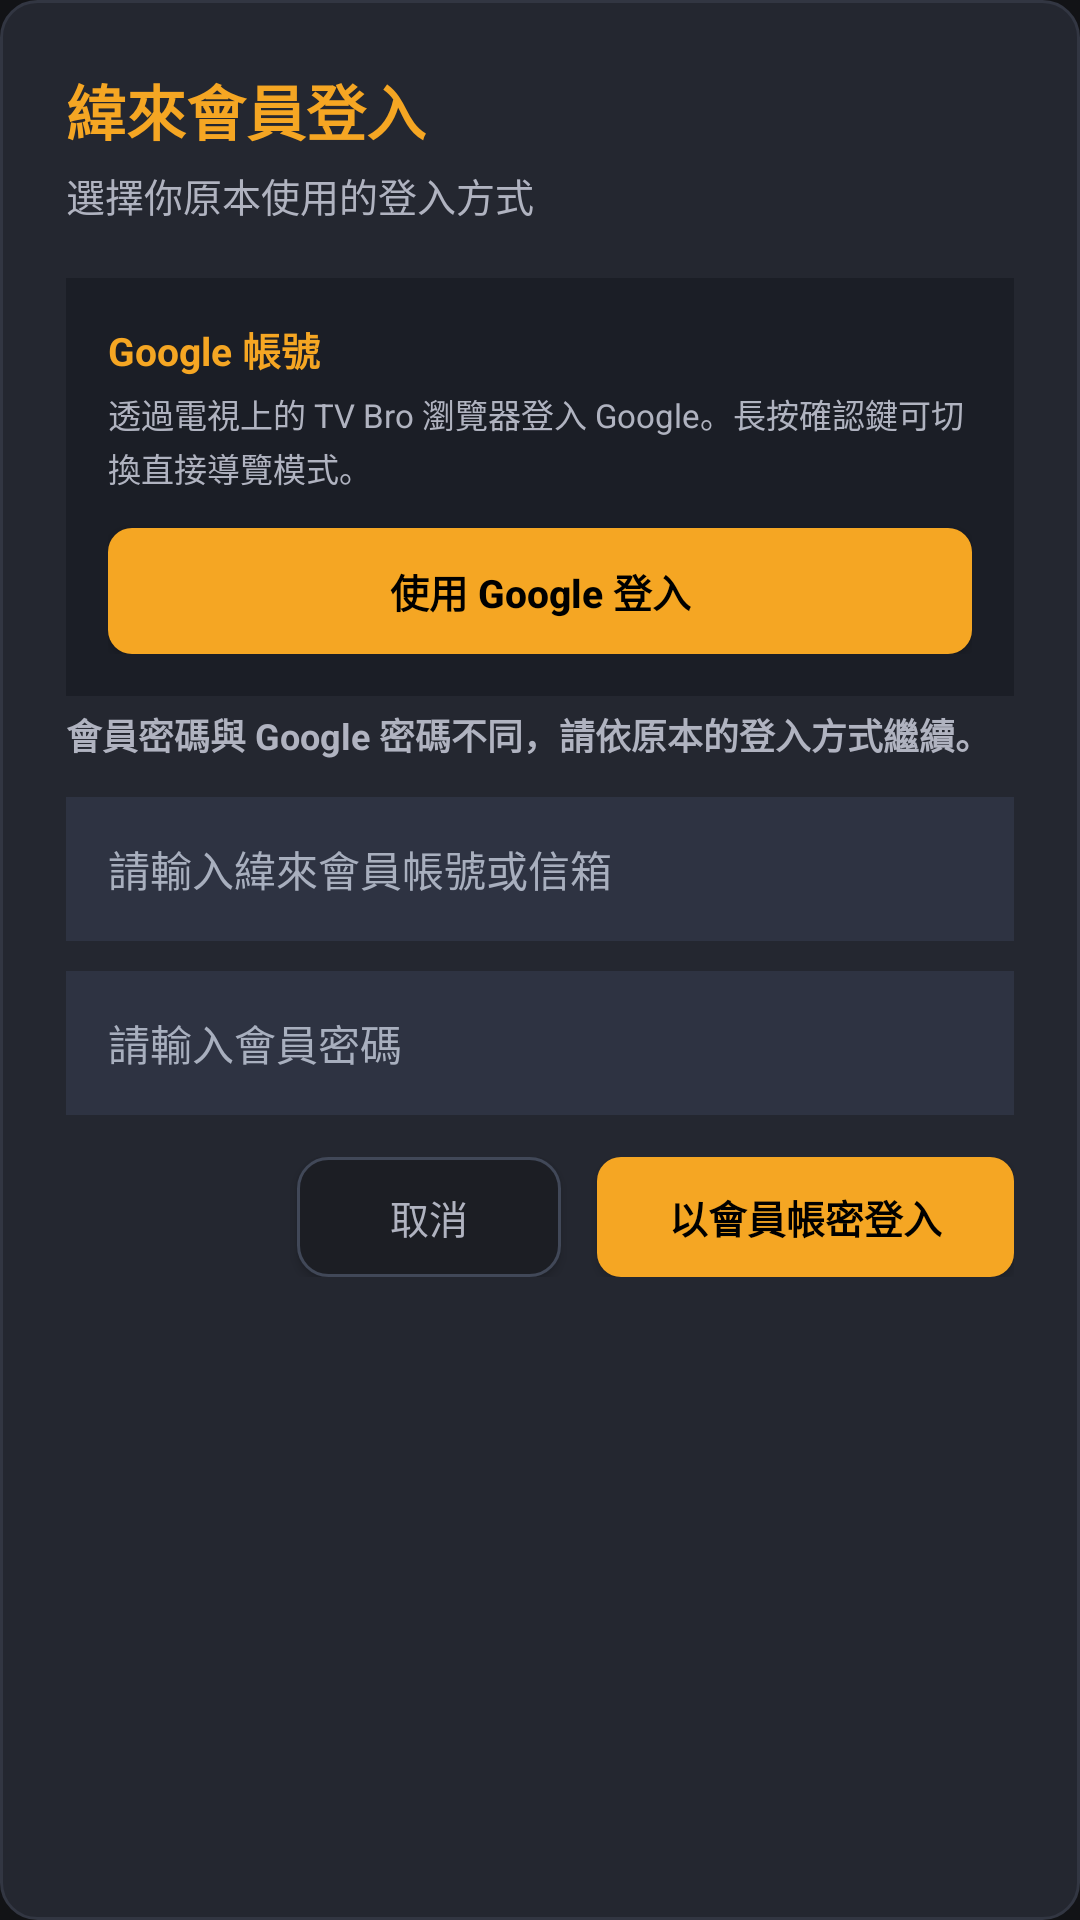

The Android layout XML behind this screen, and the referenced resources:
<!-- AndroidManifest.xml: application theme Theme.VideolandTV -->
<!-- res/layout/dialog_login.xml -->
<?xml version='1.0' encoding='utf-8'?>
<ScrollView xmlns:android="http://schemas.android.com/apk/res/android" android:layout_width="match_parent" android:layout_height="wrap_content" android:background="@drawable/bg_card_normal" android:padding="22dp">
    <LinearLayout android:layout_width="match_parent" android:layout_height="wrap_content" android:orientation="vertical">
        <TextView android:layout_width="match_parent" android:layout_height="wrap_content" android:text="@string/login_title" android:textColor="@color/brand_gold" android:textSize="20sp" android:textStyle="bold" />
        <TextView android:layout_width="match_parent" android:layout_height="wrap_content" android:layout_marginTop="4dp" android:text="選擇你原本使用的登入方式" android:textColor="@color/text_secondary" android:textSize="13sp" />
        <LinearLayout android:layout_width="match_parent" android:layout_height="wrap_content" android:layout_marginTop="18dp" android:background="#1B1E26" android:orientation="vertical" android:padding="14dp">
            <TextView android:layout_width="match_parent" android:layout_height="wrap_content" android:text="Google 帳號" android:textColor="@color/brand_gold" android:textSize="13sp" android:textStyle="bold" />
            <TextView android:layout_width="match_parent" android:layout_height="wrap_content" android:layout_marginTop="4dp" android:lineSpacingExtra="2dp" android:text="透過電視上的 TV Bro 瀏覽器登入 Google。長按確認鍵可切換直接導覽模式。" android:textColor="@color/text_secondary" android:textSize="11sp" />
            <Button android:id="@+id/btn_google_login" android:layout_width="match_parent" android:layout_height="42dp" android:layout_marginTop="12dp" android:background="@drawable/bg_btn_selector" android:focusable="true" android:text="使用 Google 登入" android:textColor="#000000" android:textSize="13sp" android:textStyle="bold" android:textAllCaps="false" />
        </LinearLayout>
        <TextView android:layout_width="match_parent" android:layout_height="wrap_content" android:layout_marginTop="4dp" android:text="會員密碼與 Google 密碼不同，請依原本的登入方式繼續。" android:textColor="@color/text_secondary" android:textSize="12sp" android:textStyle="bold" />
        <EditText android:id="@+id/et_username" android:layout_width="match_parent" android:layout_height="48dp" android:layout_marginTop="12dp" android:background="#2E3342" android:focusable="true" android:hint="請輸入緯來會員帳號或信箱" android:inputType="textEmailAddress" android:paddingHorizontal="14dp" android:textColor="@color/text_primary" android:textColorHint="@color/text_muted" android:textSize="14sp" />
        <EditText android:id="@+id/et_password" android:layout_width="match_parent" android:layout_height="48dp" android:layout_marginTop="10dp" android:background="#2E3342" android:focusable="true" android:hint="@string/hint_password" android:inputType="textPassword" android:paddingHorizontal="14dp" android:textColor="@color/text_primary" android:textColorHint="@color/text_muted" android:textSize="14sp" />
        <TextView android:id="@+id/tv_login_msg" android:layout_width="match_parent" android:layout_height="wrap_content" android:layout_marginTop="8dp" android:textColor="@color/status_live" android:textSize="12sp" android:visibility="gone" />
        <LinearLayout android:layout_width="match_parent" android:layout_height="wrap_content" android:layout_marginTop="14dp" android:gravity="end" android:orientation="horizontal">
            <Button android:id="@+id/btn_dialog_cancel" android:layout_width="wrap_content" android:layout_height="40dp" android:layout_marginEnd="12dp" android:background="@drawable/bg_tab_selector" android:focusable="true" android:paddingHorizontal="20dp" android:text="@string/btn_cancel" android:textColor="@color/text_secondary" android:textSize="13sp" />
            <Button android:id="@+id/btn_dialog_login" android:layout_width="wrap_content" android:layout_height="40dp" android:background="@drawable/bg_btn_selector" android:focusable="true" android:paddingHorizontal="24dp" android:text="以會員帳密登入" android:textColor="#000000" android:textSize="13sp" android:textStyle="bold" />
        </LinearLayout>
    </LinearLayout>
</ScrollView>
<!-- resources referenced by this layout -->
<resources>
  <color name="brand_gold">#F5A623</color>
  <color name="status_live">#E53935</color>
  <color name="text_muted">#A8AFBE</color>
  <color name="text_primary">#FFFFFF</color>
  <color name="text_secondary">#B0B3C0</color>
  <!-- drawable bg_btn_selector (drawable) -->
  <?xml version="1.0" encoding="utf-8"?>
  <selector xmlns:android="http://schemas.android.com/apk/res/android">
      <item android:state_focused="true">
          <shape android:shape="rectangle">
              <solid android:color="@color/focus_highlight" />
              <corners android:radius="8dp" />
              <stroke android:width="2dp" android:color="#FFFFFF" />
          </shape>
      </item>
      <item android:state_pressed="true">
          <shape android:shape="rectangle">
              <solid android:color="@color/brand_orange" />
              <corners android:radius="8dp" />
          </shape>
      </item>
      <item>
          <shape android:shape="rectangle">
              <solid android:color="@color/brand_gold" />
              <corners android:radius="8dp" />
          </shape>
      </item>
  </selector>
  <!-- drawable bg_card_normal (drawable) -->
  <?xml version="1.0" encoding="utf-8"?>
  <shape xmlns:android="http://schemas.android.com/apk/res/android"
      android:shape="rectangle">
      <solid android:color="@color/bg_surface_card" />
      <corners android:radius="12dp" />
      <stroke android:width="1dp" android:color="#323642" />
  </shape>
  <!-- drawable bg_tab_selector (drawable) -->
  <?xml version="1.0" encoding="utf-8"?>
  <selector xmlns:android="http://schemas.android.com/apk/res/android">
   <item android:state_focused="true"><shape><solid android:color="#303743"/><corners android:radius="10dp"/><stroke android:width="3dp" android:color="@color/focus_highlight"/></shape></item>
   <item android:state_selected="true"><shape><solid android:color="#293648"/><corners android:radius="10dp"/><stroke android:width="1dp" android:color="#7892B2"/></shape></item>
   <item><shape><solid android:color="@color/bg_surface"/><corners android:radius="10dp"/><stroke android:width="1dp" android:color="#414858"/></shape></item>
  </selector>
  <string name="btn_cancel">取消</string>
  <string name="hint_password">請輸入會員密碼</string>
  <string name="login_title">緯來會員登入</string>
  <style name="Theme.VideolandTV" parent="Theme.AppCompat.NoActionBar">
          <item name="android:windowBackground">@color/bg_dark</item>
          <item name="android:textColorPrimary">@color/text_primary</item>
          <item name="android:textColorSecondary">@color/text_secondary</item>
          <item name="colorAccent">@color/brand_gold</item>
          <item name="colorPrimary">@color/brand_orange</item>
          <item name="colorPrimaryDark">@color/bg_dark</item>
      </style>
  <color name="focus_highlight">#FFC107</color>
  <color name="brand_orange">#FF6B00</color>
  <color name="bg_surface_card">#242730</color>
  <color name="bg_surface">#1C1E24</color>
  <color name="bg_dark">#121316</color>
</resources>
